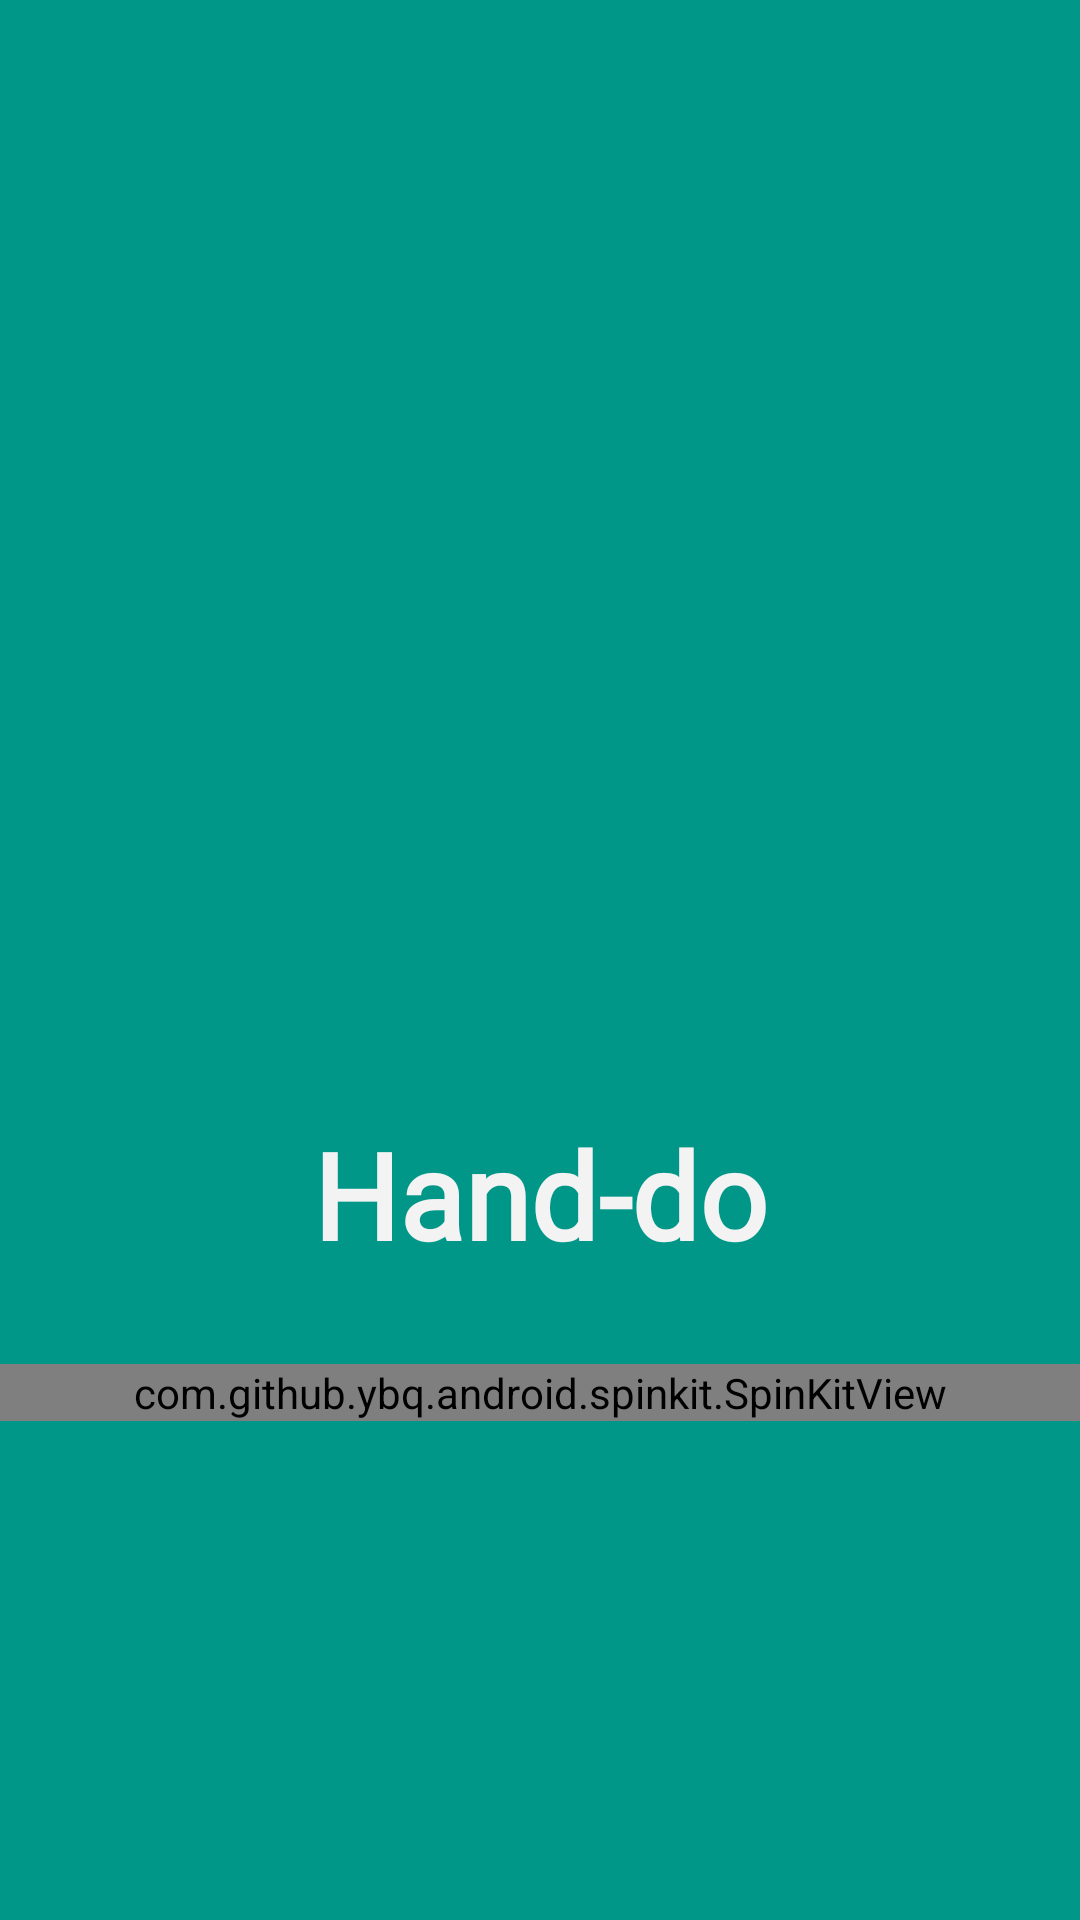

Here is an Android app screen rendered from its layout file. Give the layout XML and the strings, colors and styles it references.
<!-- AndroidManifest.xml: application theme AppTheme -->
<!-- res/layout/activity_splash_screen.xml -->
<?xml version="1.0" encoding="utf-8"?>
<android.support.constraint.ConstraintLayout xmlns:android="http://schemas.android.com/apk/res/android"
    xmlns:app="http://schemas.android.com/apk/res-auto"
    xmlns:tools="http://schemas.android.com/tools"
    android:layout_width="match_parent"
    android:layout_height="match_parent"
    android:background="@color/colorPrimary"
    tools:context="cairo.fci.elbagory.fixme.SplashScreen">

    <LinearLayout
        android:layout_width="match_parent"
        android:layout_height="match_parent"
        android:gravity="center"
        android:orientation="vertical">

        <ImageView
            android:id="@+id/imageView"
            android:layout_width="match_parent"
            android:layout_height="200dp"
            app:srcCompat="@drawable/worker" />

        <TextView
            android:id="@+id/textView3"
            android:layout_width="match_parent"
            android:layout_height="wrap_content"
            android:fontFamily="@font/bilbo_swash_caps"
            android:paddingTop="5dp"
            android:text="Hand-do"
            android:textAlignment="center"
            android:textColor="@color/colorAccent"
            android:textSize="40sp"
            android:textStyle="bold" />

        <com.github.ybq.android.spinkit.SpinKitView
            android:id="@+id/spin_kit4"
            style="@style/SpinKitView.CubeGrid"
            android:layout_width="match_parent"
            android:layout_height="wrap_content"
            android:layout_gravity="center"
            android:layout_marginTop="30dp"
            app:SpinKit_Color="#f8f8f8" />
    </LinearLayout>

</android.support.constraint.ConstraintLayout>
<!-- resources referenced by this layout -->
<resources>
  <color name="colorAccent">#f3f3f3</color>
  <color name="colorPrimary">#009688</color>
  <style name="AppTheme" parent="Theme.AppCompat.Light.DarkActionBar">
          
          <item name="colorPrimary">@color/colorPrimary</item>
          <item name="colorPrimaryDark">@color/Mycolor</item>
          <item name="colorAccent">@color/colorAccent</item>
      </style>
  <color name="Mycolor">#01695f</color>
</resources>
